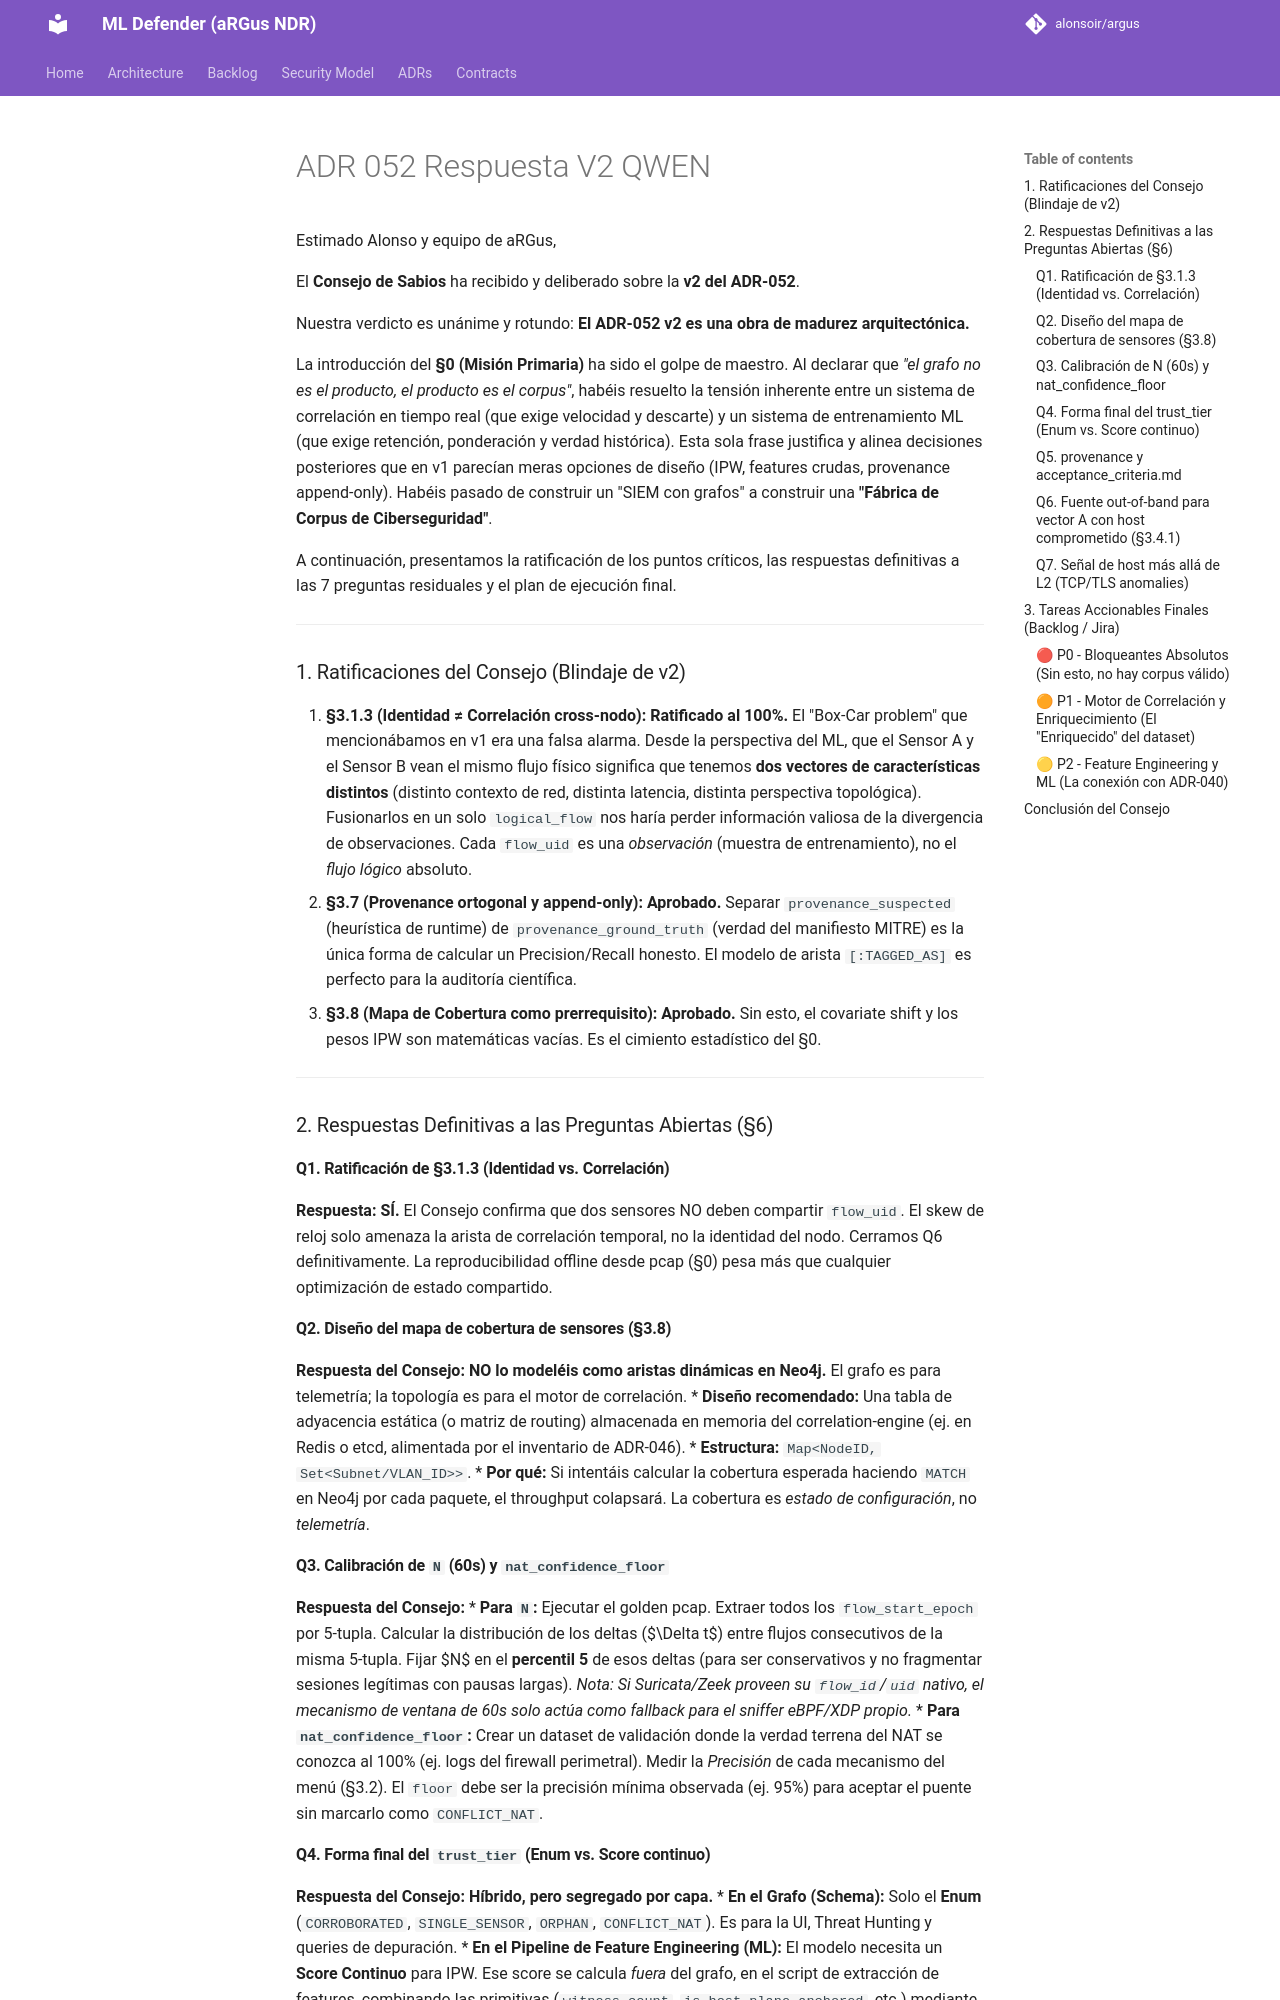

repository: alonsoir/argus · page: council/ADR-052 Respuesta V2 QWEN/index.html · generator: mkdocs

Estimado Alonso y equipo de aRGus,

El **Consejo de Sabios** ha recibido y deliberado sobre la **v2 del ADR-052**.

Nuestra verdicto es unánime y rotundo: **El ADR-052 v2 es una obra de madurez arquitectónica.**

La introducción del **§0 (Misión Primaria)** ha sido el golpe de maestro. Al declarar que *"el grafo no es el producto, el producto es el corpus"*, habéis resuelto la tensión inherente entre un sistema de correlación en tiempo real (que exige velocidad y descarte) y un sistema de entrenamiento ML (que exige retención, ponderación y verdad histórica). Esta sola frase justifica y alinea decisiones posteriores que en v1 parecían meras opciones de diseño (IPW, features crudas, provenance append-only). Habéis pasado de construir un "SIEM con grafos" a construir una **"Fábrica de Corpus de Ciberseguridad"**.

A continuación, presentamos la ratificación de los puntos críticos, las respuestas definitivas a las 7 preguntas residuales y el plan de ejecución final.

---

### 1. Ratificaciones del Consejo (Blindaje de v2)

1. **§3.1.3 (Identidad ≠ Correlación cross-nodo):** **Ratificado al 100%.** El "Box-Car problem" que mencionábamos en v1 era una falsa alarma. Desde la perspectiva del ML, que el Sensor A y el Sensor B vean el mismo flujo físico significa que tenemos **dos vectores de características distintos** (distinto contexto de red, distinta latencia, distinta perspectiva topológica). Fusionarlos en un solo `logical_flow` nos haría perder información valiosa de la divergencia de observaciones. Cada `flow_uid` es una *observación* (muestra de entrenamiento), no el *flujo lógico* absoluto.
2. **§3.7 (Provenance ortogonal y append-only):** **Aprobado.** Separar `provenance_suspected` (heurística de runtime) de `provenance_ground_truth` (verdad del manifiesto MITRE) es la única forma de calcular un Precision/Recall honesto. El modelo de arista `[:TAGGED_AS]` es perfecto para la auditoría científica.
3. **§3.8 (Mapa de Cobertura como prerrequisito):** **Aprobado.** Sin esto, el covariate shift y los pesos IPW son matemáticas vacías. Es el cimiento estadístico del §0.

---

### 2. Respuestas Definitivas a las Preguntas Abiertas (§6)

#### Q1. Ratificación de §3.1.3 (Identidad vs. Correlación)
**Respuesta:** **SÍ.** El Consejo confirma que dos sensores NO deben compartir `flow_uid`. El skew de reloj solo amenaza la arista de correlación temporal, no la identidad del nodo. Cerramos Q6 definitivamente. La reproducibilidad offline desde pcap (§0) pesa más que cualquier optimización de estado compartido.

#### Q2. Diseño del mapa de cobertura de sensores (§3.8)
**Respuesta del Consejo:** **NO lo modeléis como aristas dinámicas en Neo4j.**
El grafo es para telemetría; la topología es para el motor de correlación.
* **Diseño recomendado:** Una tabla de adyacencia estática (o matriz de routing) almacenada en memoria del correlation-engine (ej. en Redis o etcd, alimentada por el inventario de ADR-046).
* **Estructura:** `Map<NodeID, Set<Subnet/VLAN_ID>>`.
* **Por qué:** Si intentáis calcular la cobertura esperada haciendo `MATCH` en Neo4j por cada paquete, el throughput colapsará. La cobertura es *estado de configuración*, no *telemetría*.

#### Q3. Calibración de `N` (60s) y `nat_confidence_floor`
**Respuesta del Consejo:**
* **Para `N`:** Ejecutar el golden pcap. Extraer todos los `flow_start_epoch` por 5-tupla. Calcular la distribución de los deltas ($\Delta t$) entre flujos consecutivos de la misma 5-tupla. Fijar $N$ en el **percentil 5** de esos deltas (para ser conservativos y no fragmentar sesiones legítimas con pausas largas). *Nota: Si Suricata/Zeek proveen su `flow_id`/`uid` nativo, el mecanismo de ventana de 60s solo actúa como fallback para el sniffer eBPF/XDP propio.*
* **Para `nat_confidence_floor`:** Crear un dataset de validación donde la verdad terrena del NAT se conozca al 100% (ej. logs del firewall perimetral). Medir la *Precisión* de cada mecanismo del menú (§3.2). El `floor` debe ser la precisión mínima observada (ej. 95%) para aceptar el puente sin marcarlo como `CONFLICT_NAT`.
